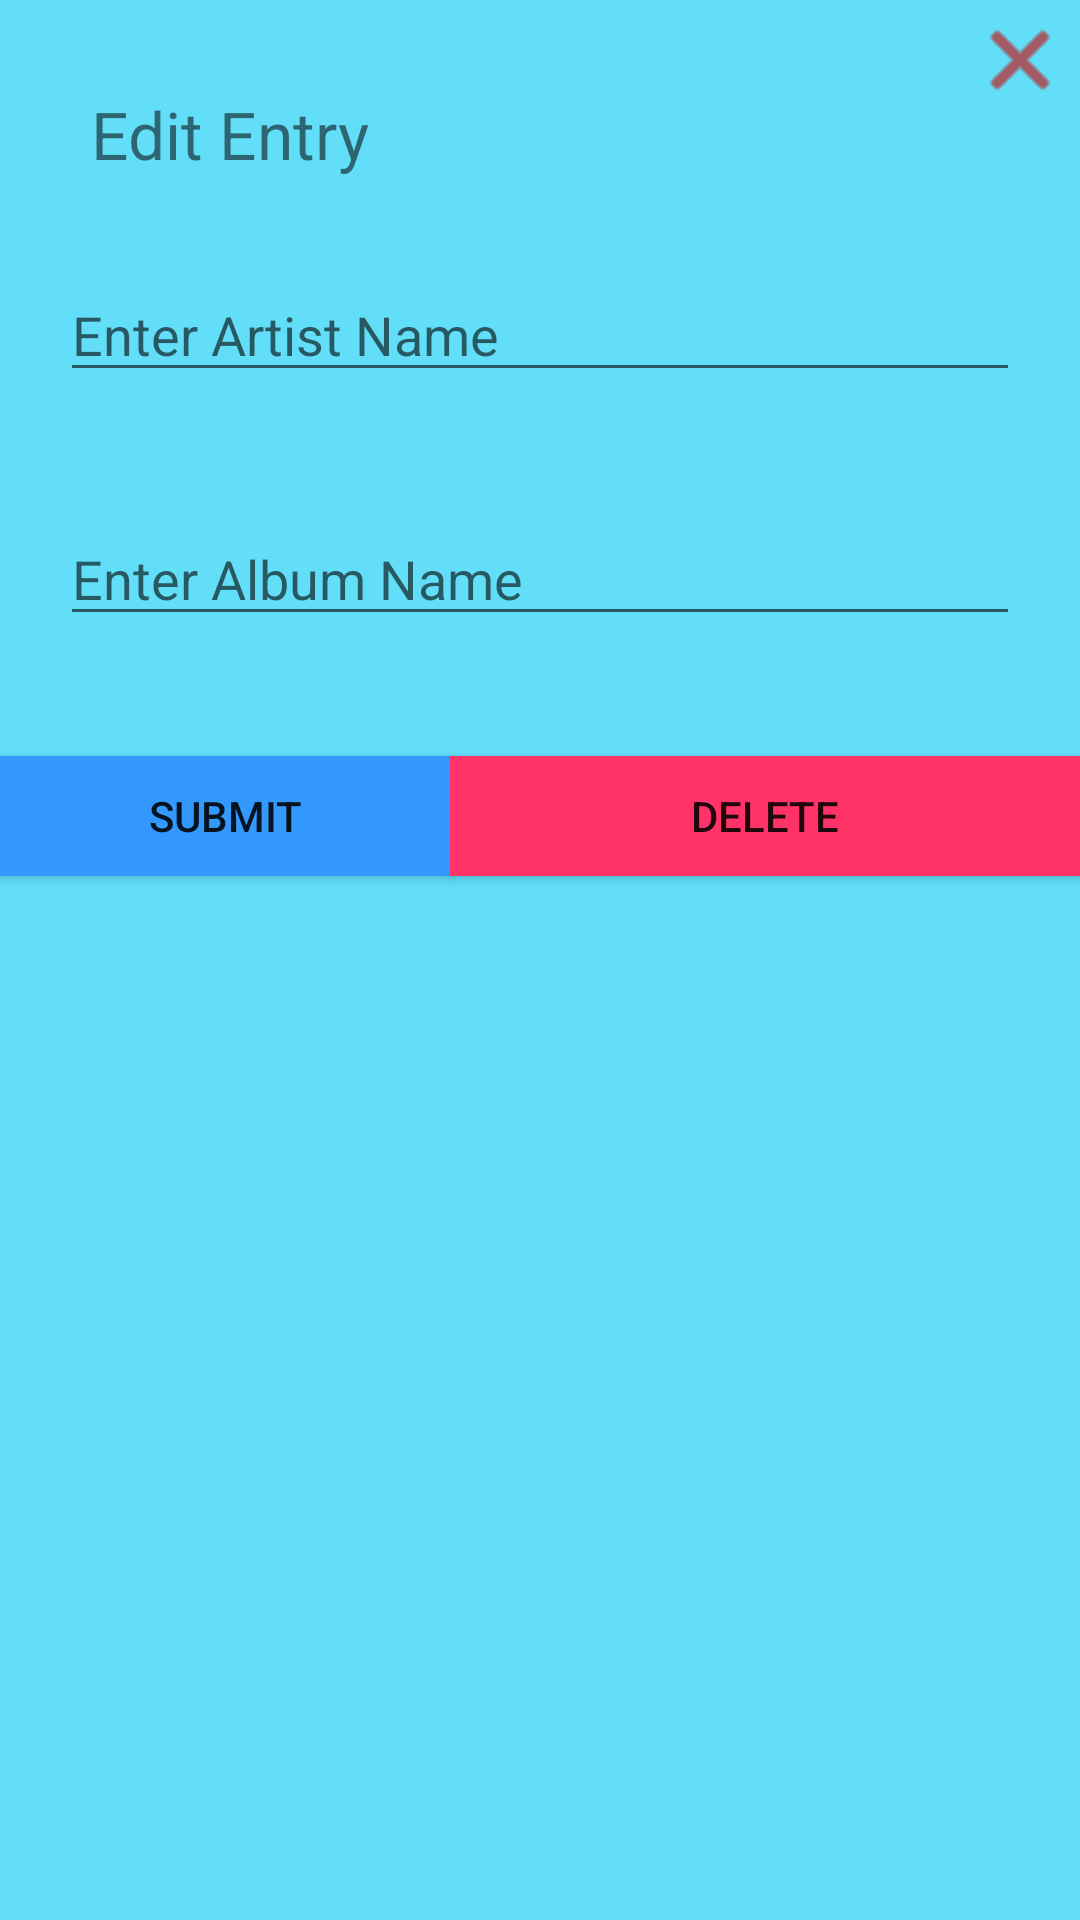

Android layout source for this screen:
<!-- AndroidManifest.xml: application theme Theme.AppCompat.Light -->
<!-- res/layout/popup_window.xml -->
<?xml version="1.0" encoding="utf-8"?>
<RelativeLayout xmlns:android="http://schemas.android.com/apk/res/android"
    xmlns:app="http://schemas.android.com/apk/res-auto"
    android:layout_width="wrap_content"
    android:layout_height="wrap_content"
    android:background="#62def8">

    <TextView
        android:id="@+id/popText"
        android:textAlignment="center"
        android:layout_width="wrap_content"
        android:layout_height="wrap_content"
        android:layout_margin="30dp"
        android:textSize="22sp"
        android:text="Edit Entry" />

    <EditText
        android:id="@+id/popName1"
        android:layout_below="@id/popText"
        android:layout_width="match_parent"
        android:layout_height="wrap_content"
        android:layout_marginStart="20dp"
        android:layout_marginEnd="20dp"
        android:layout_marginBottom="40dp"
        android:hint="@string/hintText1" />

    <EditText
        android:id="@+id/popName2"
        android:layout_below="@id/popName1"
        android:layout_width="match_parent"
        android:layout_height="wrap_content"
        android:layout_marginStart="20dp"
        android:layout_marginEnd="20dp"
        android:layout_marginBottom="40dp"
        android:hint="@string/hintText2" />

    <Button
        android:layout_below="@id/popName2"
        android:id="@+id/btnSubmit"
        android:layout_width="150dp"
        android:layout_height="40dp"
        android:background="#3399ff"
        android:text="Submit"
        android:layout_alignParentLeft="true" />

    <Button
        android:layout_below="@id/popName2"
        android:layout_toRightOf="@id/btnSubmit"
        android:id="@+id/btnDelete"
        android:layout_centerVertical="true"
        android:layout_width="150dp"
        android:layout_height="40dp"
        android:background="#ff3368"
        android:layout_alignParentRight="true"
        android:text="Delete" />

    
    <RelativeLayout
        android:layout_width="match_parent"
        android:layout_height="wrap_content">

        <ImageButton
            android:id="@+id/btnClose"
            android:layout_width="40dp"
            android:layout_height="40dp"
            android:layout_alignParentEnd="true"
            android:layout_alignParentTop="true"
            android:background="@null"
            android:src="@android:drawable/ic_menu_close_clear_cancel"
            android:contentDescription="Close"
            android:padding="4dp"
            app:tint="@android:color/holo_red_dark" />
    </RelativeLayout>

</RelativeLayout>
<!-- resources referenced by this layout -->
<resources>
  <string name="hintText1">Enter Artist Name</string>
  <string name="hintText2">Enter Album Name</string>
</resources>
